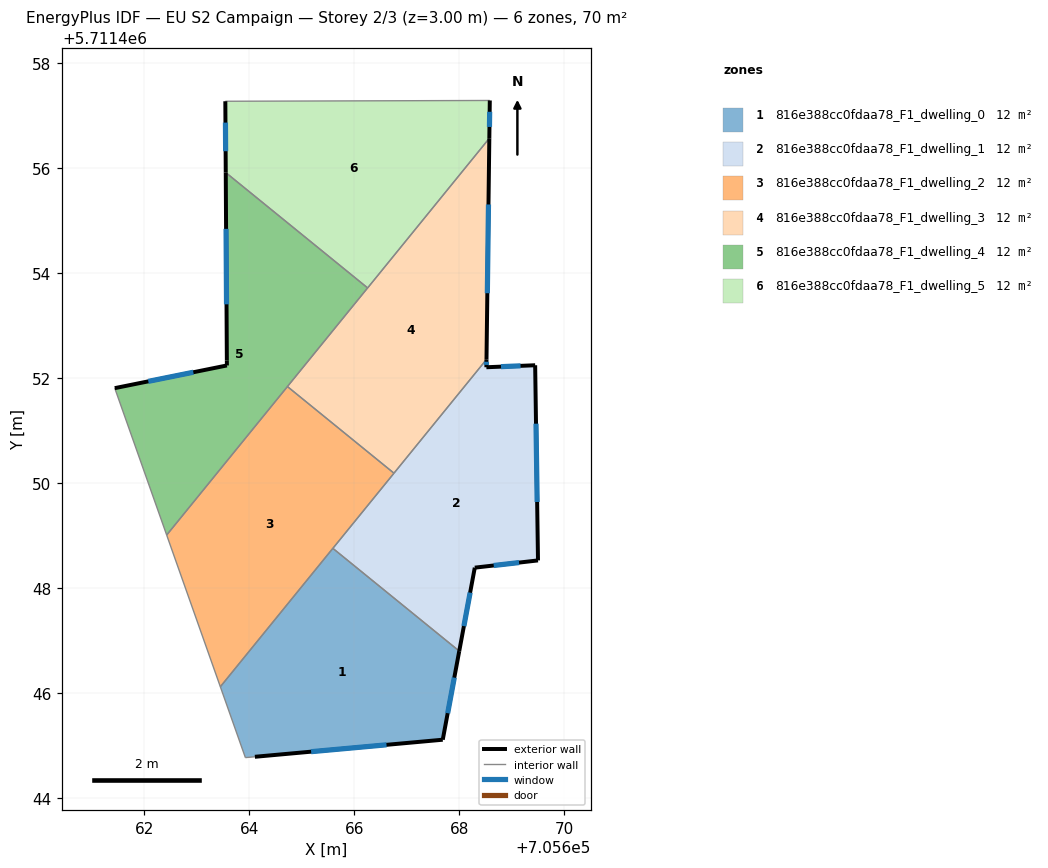
=== STOREY PLAN SPEC (per zone: floor XY polygon, exterior-wall plan segments, windows/doors) ===
zone 1: 816e388cc0fdaa78_F1_dwelling_0  (11.6 m²)
  floor: (705668.00, 5711446.80) (705667.68, 5711445.11) (705664.10, 5711444.78) (705663.92, 5711444.77) (705663.45, 5711446.12) (705665.59, 5711448.75)
  exterior wall: (705667.68, 5711445.11) – (705668.00, 5711446.80)  [1.7 m]
    window: (705667.78, 5711445.61) – (705667.90, 5711446.29)  [0.8 m²]
  exterior wall: (705664.10, 5711444.78) – (705667.68, 5711445.11)  [3.6 m]
    window: (705665.18, 5711444.88) – (705666.61, 5711445.01)  [1.7 m²]
  interior walls: 4
zone 2: 816e388cc0fdaa78_F1_dwelling_1  (11.6 m²)
  floor: (705669.44, 5711452.24) (705669.50, 5711448.52) (705668.29, 5711448.38) (705668.00, 5711446.80) (705665.59, 5711448.75) (705668.52, 5711452.35) (705668.51, 5711452.20)
  exterior wall: (705668.29, 5711448.38) – (705669.50, 5711448.52)  [1.2 m]
    window: (705668.65, 5711448.43) – (705669.14, 5711448.48)  [0.6 m²]
  exterior wall: (705668.00, 5711446.80) – (705668.29, 5711448.38)  [1.6 m]
    window: (705668.08, 5711447.27) – (705668.20, 5711447.91)  [0.8 m²]
  exterior wall: (705668.51, 5711452.20) – (705668.52, 5711452.35)  [0.1 m]
    window: (705668.51, 5711452.25) – (705668.51, 5711452.31)  [0.1 m²]
  exterior wall: (705669.44, 5711452.24) – (705668.51, 5711452.20)  [0.9 m]
    window: (705669.16, 5711452.23) – (705668.79, 5711452.21)  [0.4 m²]
  exterior wall: (705669.50, 5711448.52) – (705669.44, 5711452.24)  [3.7 m]
    window: (705669.48, 5711449.64) – (705669.46, 5711451.13)  [1.8 m²]
  interior walls: 3
zone 3: 816e388cc0fdaa78_F1_dwelling_2  (11.6 m²)
  floor: (705666.75, 5711450.18) (705663.45, 5711446.12) (705662.42, 5711449.01) (705664.72, 5711451.83)
  interior walls: 5
zone 4: 816e388cc0fdaa78_F1_dwelling_3  (11.6 m²)
  floor: (705668.57, 5711456.56) (705668.52, 5711452.35) (705666.75, 5711450.18) (705664.72, 5711451.83)
  exterior wall: (705668.52, 5711452.35) – (705668.57, 5711456.56)  [4.2 m]
    window: (705668.53, 5711453.61) – (705668.55, 5711455.30)  [2.0 m²]
  interior walls: 4
zone 5: 816e388cc0fdaa78_F1_dwelling_4  (11.6 m²)
  floor: (705666.25, 5711453.71) (705662.42, 5711449.01) (705661.44, 5711451.80) (705663.57, 5711452.24) (705663.57, 5711452.33) (705663.55, 5711455.91)
  exterior wall: (705663.57, 5711452.24) – (705661.44, 5711451.80)  [2.2 m]
    window: (705662.93, 5711452.11) – (705662.07, 5711451.93)  [1.1 m²]
  exterior wall: (705663.57, 5711452.33) – (705663.57, 5711452.24)  [0.1 m]
  exterior wall: (705663.55, 5711455.91) – (705663.57, 5711452.33)  [3.6 m]
    window: (705663.56, 5711454.84) – (705663.56, 5711453.40)  [1.7 m²]
  interior walls: 4
zone 6: 816e388cc0fdaa78_F1_dwelling_5  (11.6 m²)
  floor: (705668.58, 5711457.28) (705668.57, 5711456.56) (705666.25, 5711453.71) (705663.55, 5711455.91) (705663.54, 5711457.27)
  exterior wall: (705663.54, 5711457.27) – (705663.55, 5711455.91)  [1.4 m]
    window: (705663.54, 5711456.86) – (705663.55, 5711456.32)  [0.7 m²]
  exterior wall: (705668.57, 5711456.56) – (705668.58, 5711457.28)  [0.7 m]
    window: (705668.57, 5711456.78) – (705668.58, 5711457.07)  [0.3 m²]
  interior walls: 3

=== DERIVED (storey summary) ===
Building: EU S2 Campaign
Storey: 2 of 3  (floor level z = 3.00 m)
Storey gross floor area: 69.7 m²
Zones on this storey: 6
  - 816e388cc0fdaa78_F1_dwelling_0: floor 11.6 m²; exterior wall 5.3 m (15.9 m²); 2 window(s) 2.6 m²; WWR 16.1%
  - 816e388cc0fdaa78_F1_dwelling_1: floor 11.6 m²; exterior wall 7.6 m (22.9 m²); 5 window(s) 3.7 m²; WWR 16.1%
  - 816e388cc0fdaa78_F1_dwelling_2: floor 11.6 m²
  - 816e388cc0fdaa78_F1_dwelling_3: floor 11.6 m²; exterior wall 4.2 m (12.6 m²); 1 window(s) 2.0 m²; WWR 16.1%
  - 816e388cc0fdaa78_F1_dwelling_4: floor 11.6 m²; exterior wall 5.9 m (17.6 m²); 2 window(s) 2.8 m²; WWR 15.9%
  - 816e388cc0fdaa78_F1_dwelling_5: floor 11.6 m²; exterior wall 2.1 m (6.2 m²); 2 window(s) 1.0 m²; WWR 16.1%
Zone adjacency (shared interzone walls):
  - 816e388cc0fdaa78_F1_dwelling_0 ↔ 816e388cc0fdaa78_F1_dwelling_1
  - 816e388cc0fdaa78_F1_dwelling_0 ↔ 816e388cc0fdaa78_F1_dwelling_2
  - 816e388cc0fdaa78_F1_dwelling_1 ↔ 816e388cc0fdaa78_F1_dwelling_2
  - 816e388cc0fdaa78_F1_dwelling_1 ↔ 816e388cc0fdaa78_F1_dwelling_3
  - 816e388cc0fdaa78_F1_dwelling_2 ↔ 816e388cc0fdaa78_F1_dwelling_3
  - 816e388cc0fdaa78_F1_dwelling_2 ↔ 816e388cc0fdaa78_F1_dwelling_4
  - 816e388cc0fdaa78_F1_dwelling_3 ↔ 816e388cc0fdaa78_F1_dwelling_4
  - 816e388cc0fdaa78_F1_dwelling_3 ↔ 816e388cc0fdaa78_F1_dwelling_5
  - 816e388cc0fdaa78_F1_dwelling_4 ↔ 816e388cc0fdaa78_F1_dwelling_5